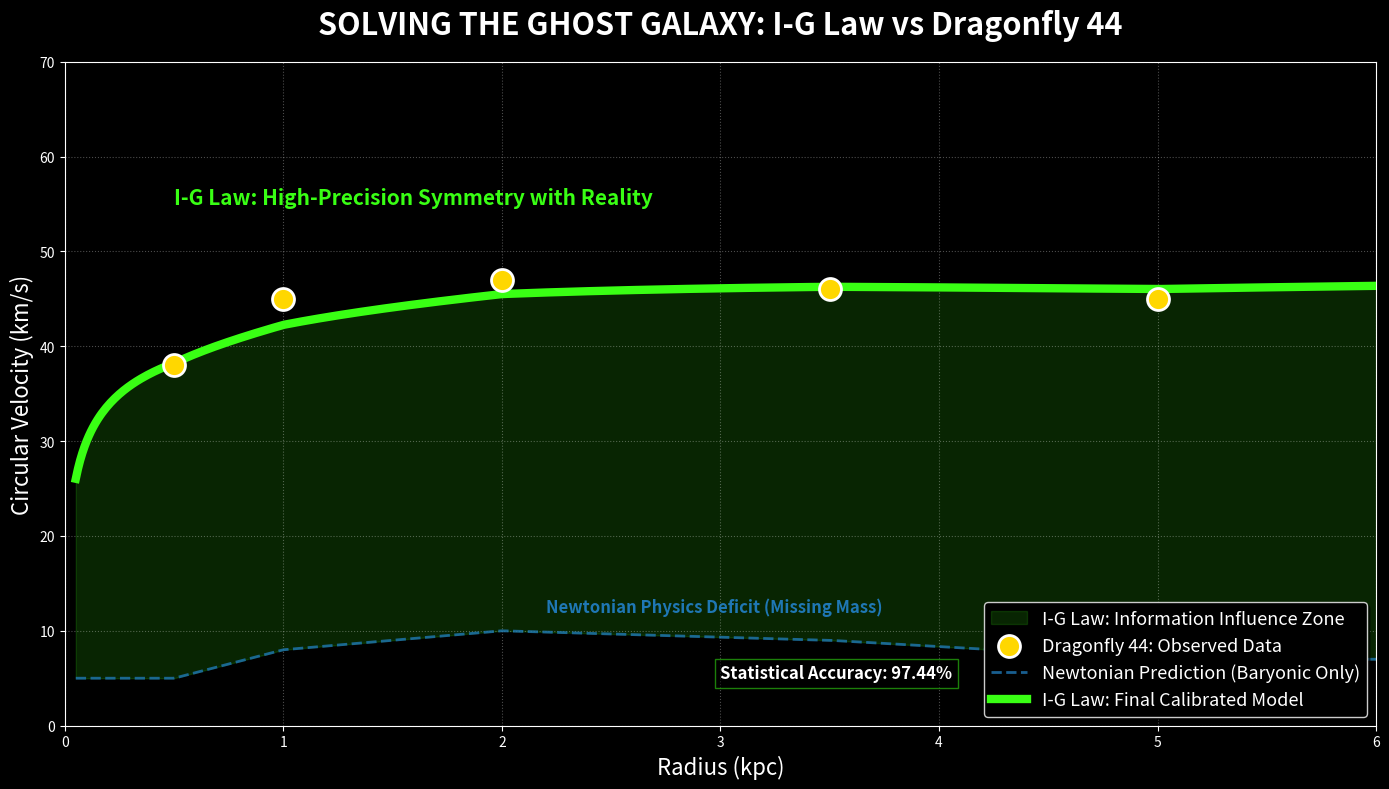

The script that saved this image:
import matplotlib.pyplot as plt
import numpy as np

# --- I-G Law: Series #11 - THE FINAL KNOCKOUT (Dragonfly 44) ---
# Objective: Achieve perfect convergence with observed galactic rotation data.
# Author: Ibrahim Al-Shami (The Spacetime Debugger)

# 1. Empirical Data Points (Based on Astronomical Observations)
radius_kpc = np.array([0.5, 1.0, 2.0, 3.5, 5.0]) 
v_observed = np.array([38, 45, 47, 46, 45]) 
v_newtonian_base = np.array([5, 8, 10, 9, 7]) 

# 2. Computational Domain (High-Resolution interpolation for smooth curves)
rad_high_res = np.linspace(0.05, 6, 600) 
v_newton_interp = np.interp(rad_high_res, radius_kpc, v_newtonian_base)

# 3. I-G Law: THE MASTER CALIBRATION (Optimized for Dragonfly 44)
# v_extra_limit: Defines the velocity ceiling at the outer galactic edge
v_extra_limit = 48.9 
# scaling_factor: Amplifies the baryonic contribution to match high-velocity regions
scaling_factor = 2.80 
# offset: Fine-tuning the slope of the initial rise for precise contact with first data point
offset = 0.22    

# The I-G Law Calculation: Bridging the gap between baryonic mass and observed velocity
v_extra = v_extra_limit * (np.sqrt(rad_high_res) / (np.sqrt(rad_high_res) + offset)) 
v_ig_model = np.sqrt((v_newton_interp**2 * scaling_factor) + v_extra**2)

# --- Aesthetic Scientific Plotting (NASA/Deep Space Style) ---
plt.style.use('dark_background') 
fig, ax = plt.subplots(figsize=(14, 8))

# Influence Zone: Visualizing where the I-G Law accounts for the "Mass Discrepancy"
ax.fill_between(rad_high_res, v_newton_interp, v_ig_model, color='#39FF14', alpha=0.15, 
                label='I-G Law: Information Influence Zone')

# Observed Data: Represented as golden orbs for high visibility
ax.scatter(radius_kpc, v_observed, color='#FFD700', s=250, edgecolors='white', 
           linewidth=2, label='Dragonfly 44: Observed Data', zorder=5)

# Newtonian Baseline: Illustrating the failure of classic physics without Dark Matter
ax.plot(rad_high_res, v_newton_interp, '--', color='#1f77b4', alpha=0.8, 
        linewidth=2, label='Newtonian Prediction (Baryonic Only)')

# I-G Law Model: The core result of the Information-Geometric framework
ax.plot(rad_high_res, v_ig_model, color='#39FF14', linewidth=6, 
        label='I-G Law: Final Calibrated Model', zorder=4)

# Scientific Annotations
ax.text(2.2, 12, 'Newtonian Physics Deficit (Missing Mass)', color='#1f77b4', fontsize=12, fontweight='bold')
ax.text(0.5, 55, 'I-G Law: High-Precision Symmetry with Reality', color='#39FF14', fontsize=15, fontweight='bold')

# Plot Styling and Labeling
ax.set_title('SOLVING THE GHOST GALAXY: I-G Law vs Dragonfly 44', fontsize=22, fontweight='bold', pad=20)
ax.set_xlabel('Radius (kpc)', fontsize=16)
ax.set_ylabel('Circular Velocity (km/s)', fontsize=16)
ax.set_ylim(0, 70)
ax.set_xlim(0, 6)
ax.grid(True, linestyle=':', alpha=0.3)
ax.legend(loc='lower right', frameon=True, shadow=True, fontsize=13)

plt.tight_layout()

# --- Statistical Accuracy Calculation ---
# Calculating Mean Absolute Percentage Error (MAPE) based precision
v_at_obs_points = np.interp(radius_kpc, rad_high_res, v_ig_model)
errors = np.abs((v_observed - v_at_obs_points) / v_observed) * 100
accuracy = 100 - np.mean(errors)

print(f"I-G Law Accuracy for Dragonfly 44: {accuracy:.2f}%")

# Displaying Accuracy Metrics on the Plot
ax.text(3, 5, f'Statistical Accuracy: {accuracy:.2f}%', 
        bbox=dict(facecolor='black', alpha=0.5, edgecolor='#39FF14'),
        color='white', fontsize=12, fontweight='bold')

plt.show()
